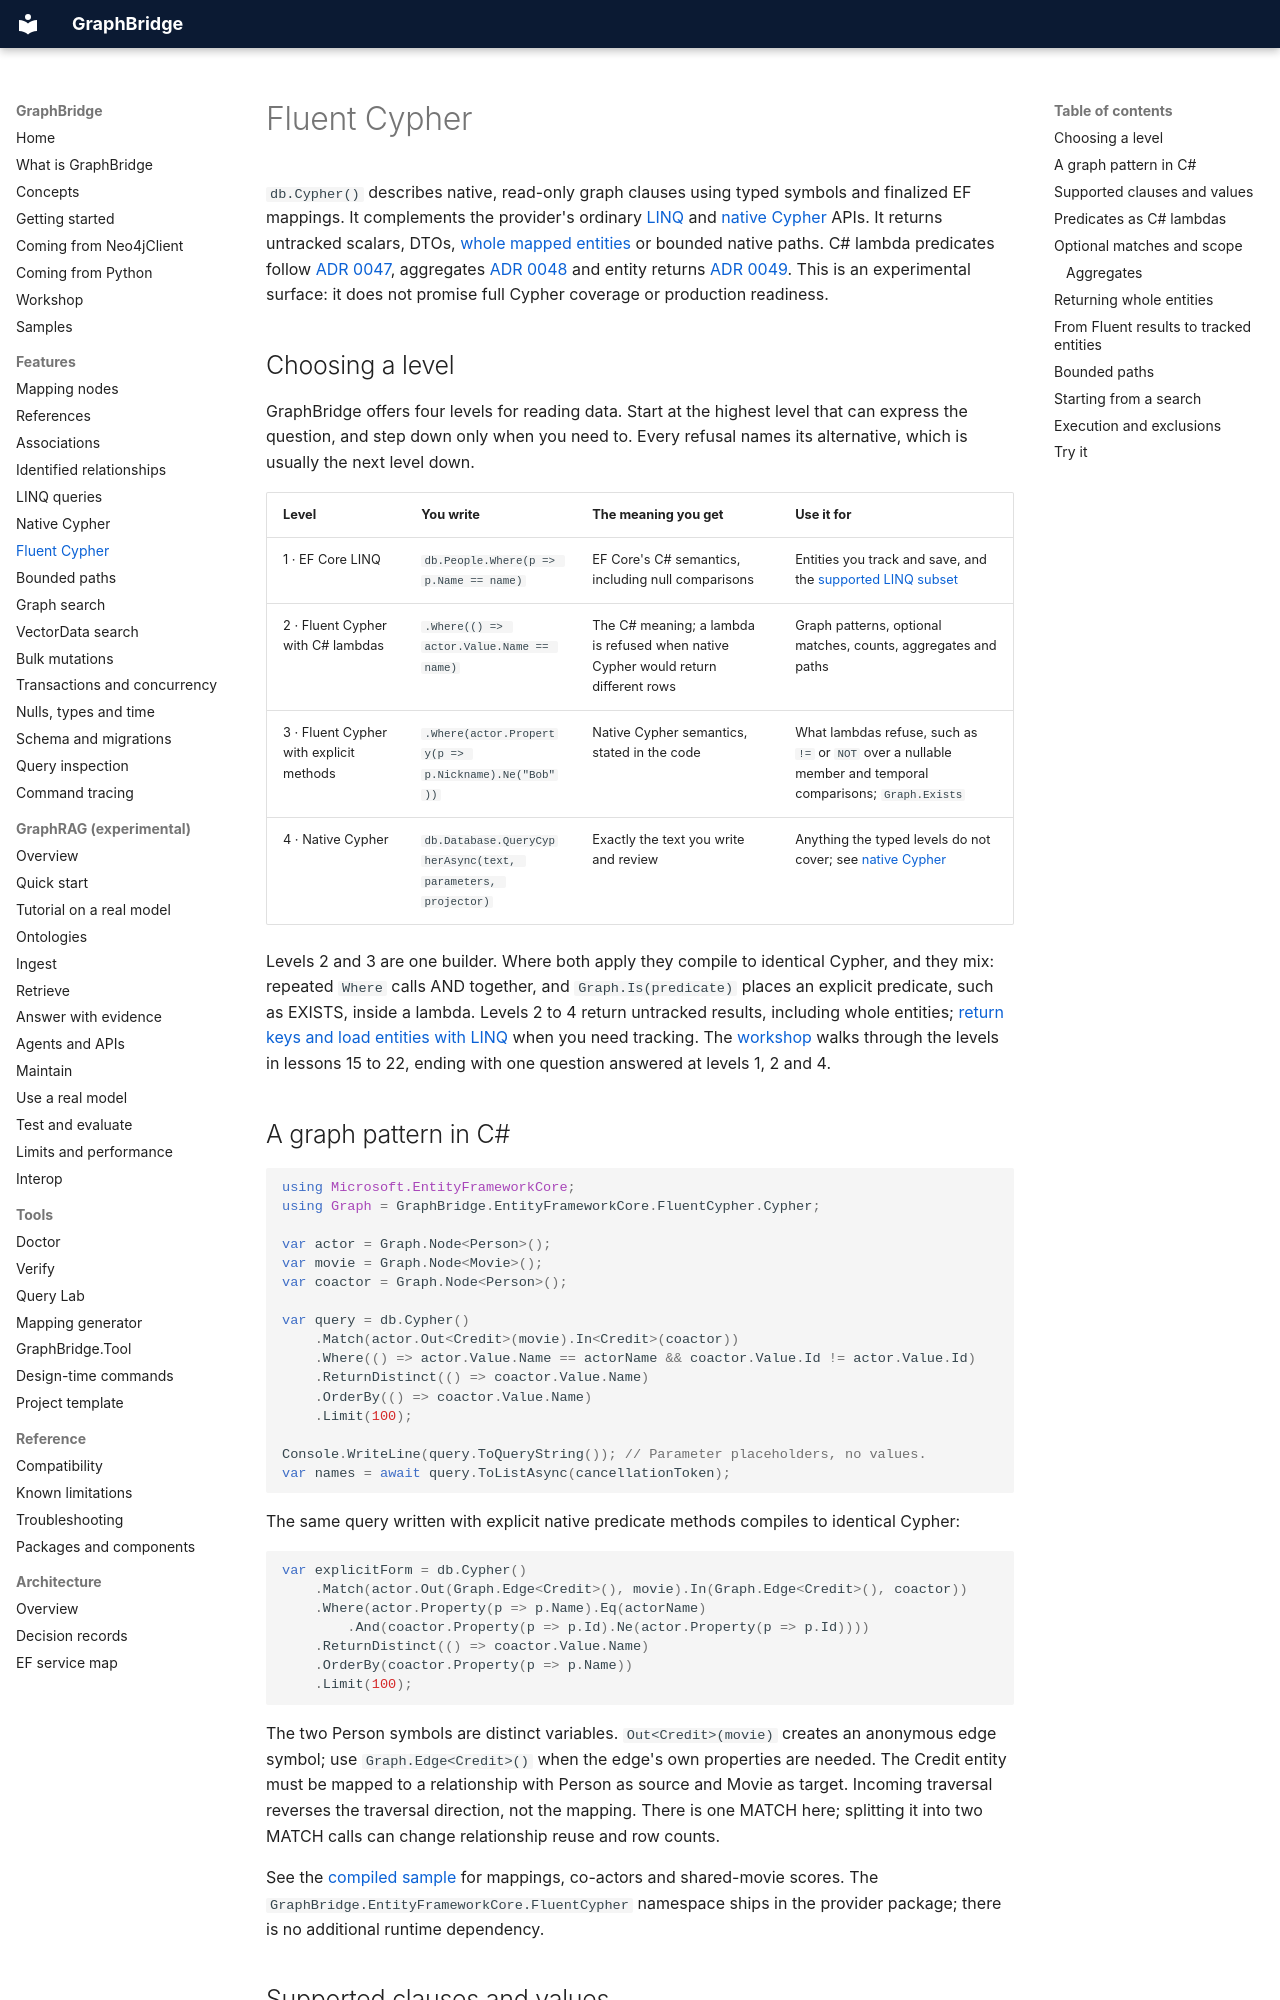

repository: joslat/GraphBridge.EFCore · page: features/FLUENT_CYPHER.html · generator: mkdocs

# Fluent Cypher

`db.Cypher()` describes native, read-only graph clauses using typed symbols and finalized EF mappings. It complements the provider's ordinary [LINQ](LINQ_QUERIES.md) and [native Cypher](NATIVE_CYPHER.md) APIs. It returns untracked scalars, DTOs, [whole mapped entities](#returning-whole-entities) or bounded native paths. C# lambda predicates follow [ADR 0047](../architecture/adr/ADR-0047.md), aggregates [ADR 0048](../architecture/adr/ADR-0048.md) and entity returns [ADR 0049](../architecture/adr/ADR-0049.md). This is an experimental surface: it does not promise full Cypher coverage or production readiness.

## Choosing a level

GraphBridge offers four levels for reading data. Start at the highest level that can express the question, and step down only when you need to. Every refusal names its alternative, which is usually the next level down.

| Level | You write | The meaning you get | Use it for |
|---|---|---|---|
| 1 · EF Core LINQ | `db.People.Where(p => p.Name == name)` | EF Core's C# semantics, including null comparisons | Entities you track and save, and the [supported LINQ subset](LINQ_QUERIES.md) |
| 2 · Fluent Cypher with C# lambdas | `.Where(() => actor.Value.Name == name)` | The C# meaning; a lambda is refused when native Cypher would return different rows | Graph patterns, optional matches, counts, aggregates and paths |
| 3 · Fluent Cypher with explicit methods | `.Where(actor.Property(p => p.Nickname).Ne("Bob"))` | Native Cypher semantics, stated in the code | What lambdas refuse, such as `!=` or `NOT` over a nullable member and temporal comparisons; `Graph.Exists` |
| 4 · Native Cypher | `db.Database.QueryCypherAsync(text, parameters, projector)` | Exactly the text you write and review | Anything the typed levels do not cover; see [native Cypher](NATIVE_CYPHER.md) |

Levels 2 and 3 are one builder. Where both apply they compile to identical Cypher, and they mix: repeated `Where` calls AND together, and `Graph.Is(predicate)` places an explicit predicate, such as EXISTS, inside a lambda. Levels 2 to 4 return untracked results, including whole entities; [return keys and load entities with LINQ](#from-fluent-results-to-tracked-entities) when you need tracking. The [workshop](../../workshop/README.md) walks through the levels in lessons 15 to 22, ending with one question answered at levels 1, 2 and 4.

## A graph pattern in C\#

```csharp
using Microsoft.EntityFrameworkCore;
using Graph = GraphBridge.EntityFrameworkCore.FluentCypher.Cypher;

var actor = Graph.Node<Person>();
var movie = Graph.Node<Movie>();
var coactor = Graph.Node<Person>();

var query = db.Cypher()
    .Match(actor.Out<Credit>(movie).In<Credit>(coactor))
    .Where(() => actor.Value.Name == actorName && coactor.Value.Id != actor.Value.Id)
    .ReturnDistinct(() => coactor.Value.Name)
    .OrderBy(() => coactor.Value.Name)
    .Limit(100);

Console.WriteLine(query.ToQueryString()); // Parameter placeholders, no values.
var names = await query.ToListAsync(cancellationToken);
```

The same query written with explicit native predicate methods compiles to identical Cypher:

```csharp
var explicitForm = db.Cypher()
    .Match(actor.Out(Graph.Edge<Credit>(), movie).In(Graph.Edge<Credit>(), coactor))
    .Where(actor.Property(p => p.Name).Eq(actorName)
        .And(coactor.Property(p => p.Id).Ne(actor.Property(p => p.Id))))
    .ReturnDistinct(() => coactor.Value.Name)
    .OrderBy(coactor.Property(p => p.Name))
    .Limit(100);
```

The two Person symbols are distinct variables. `Out<Credit>(movie)` creates an anonymous edge symbol; use `Graph.Edge<Credit>()` when the edge's own properties are needed. The Credit entity must be mapped to a relationship with Person as source and Movie as target. Incoming traversal reverses the traversal direction, not the mapping. There is one MATCH here; splitting it into two MATCH calls can change relationship reuse and row counts.

See the [compiled sample](../../samples/05-FluentCypher/README.md) for mappings, co-actors and shared-movie scores. The `GraphBridge.EntityFrameworkCore.FluentCypher` namespace ships in the provider package; there is no additional runtime dependency.
